Run: headless pygame with SDL's dummy video driver; simulated clock (each Clock.tick advances the game by its frame time, no real sleeping); random seed 0; keys injected as events and as key.get_pressed() state; mouse plan: one left click at the window centre at the start of phase 2, then a move to the lower-right quarter at the start of phase 3.
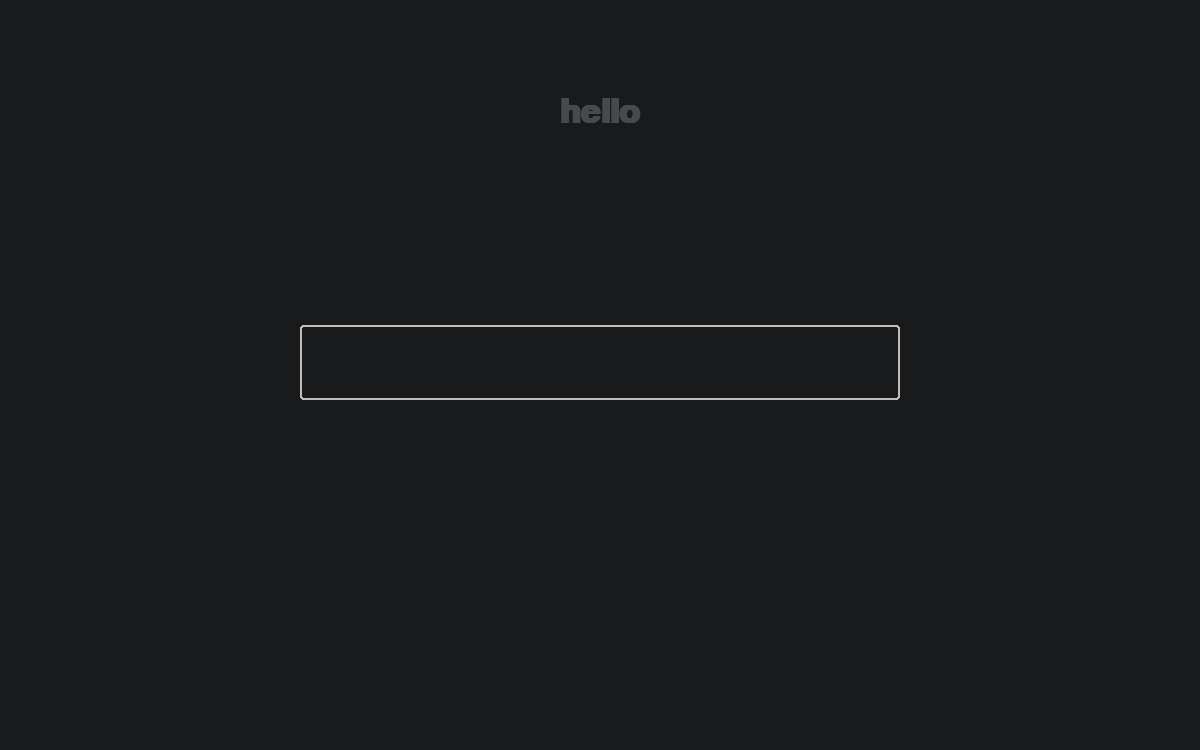
Frame 1 of 4 · flips 1–60 · no input
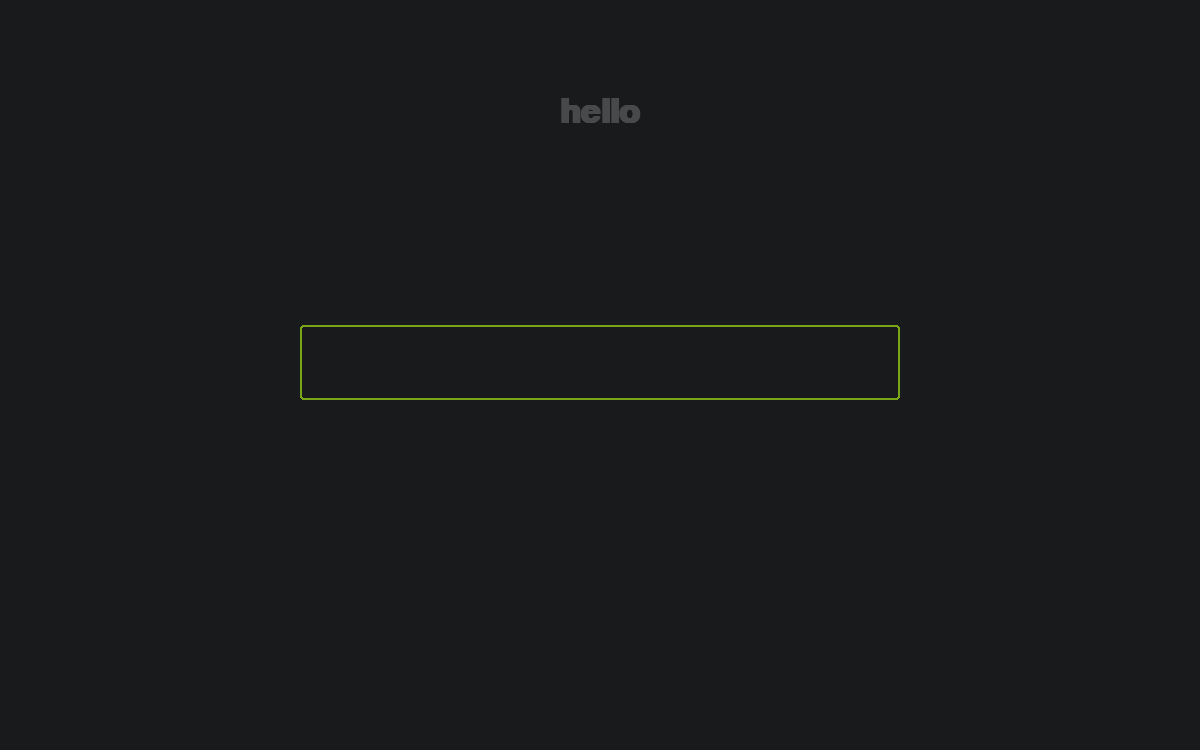
Frame 2 of 4 · flips 61–180 · clicked the window centre · tapped SPACE, RETURN · held RIGHT (→), D
Frame 3 of 4 · flips 181–300 · moved the mouse to the lower-right quarter · held DOWN (↓), S · screen unchanged from frame 2, image omitted
Frame 4 of 4 · flips 301–420 · held LEFT (←), A, UP (↑), W · screen unchanged from frame 3, image omitted

The pygame program that drew these frames:

import pygame as pg
import time

pg.init()

WIDTH, HEIGHT = 1200, 750

WHITE = (0, 0, 0)
RED = (255, 0, 0)
BG = (25, 26, 27)
COLOR_ACTIVE =  (121, 166, 23)
TEXT = (72, 73, 75)
COLOR_PASSIVE = pg.Color("gray")

FPS = 60

def main():
    clock = pg.time.Clock()
    running = True
    screen = pg.display.set_mode((WIDTH, HEIGHT))
    
    rect_x = WIDTH//2 - 300
    rect_y = HEIGHT//2 - 50
    rect_w = 600
    rect_h = 75
    input_rect = pg.Rect(rect_x, rect_y, rect_w, rect_h)
    word = "hello"    
    text = ""
    color = WHITE
    index = 0
    word_count = 0

    font = pg.font.SysFont("Roboto", 50, bold=True)
    word_surface = font.render(word, True, TEXT, BG)
    margin_x = (rect_w - word_surface.get_width()) // 2
    margin_y = (rect_h - word_surface.get_height()) // 2
    
    pg.display.update()
    active = False
    while running:
        for event in pg.event.get():
            if event.type == pg.QUIT:
                running = False
            
            elif event.type == pg.KEYDOWN:
                if event.key == pg.K_ESCAPE:
                    running = False
                elif event.key == pg.K_BACKSPACE :
                    if index > 0:
                        text = text[:-1]
                        index -= 1
                elif index >= len(word):
                    if word == text :
                        word_count += 1
                    index = 0
                    text = ""
                else:
                    char = event.unicode
                    text += char

                    if char == word[index]:
                        color = WHITE
                        index += 1  
                    else: 
                        color = RED
                        index = 0
                        text = ""


            if event.type == pg.MOUSEBUTTONDOWN:
                if input_rect.collidepoint(event.pos):
                    active = True
                else:
                    active = False
        
        text_surface = font.render(text, True, color)
        
        screen.fill(BG)
        screen.blit(text_surface,(rect_x + margin_x, rect_y + margin_y))         
        screen.blit(word_surface,(rect_x + margin_x, rect_y + margin_y - 250) )
        print(text)
        print(word_count)
        if active:
            color = COLOR_ACTIVE
        else:
            color = COLOR_PASSIVE
        pg.draw.rect(screen, color, input_rect,  2, 3)
        clock.tick(FPS)
        pg.display.flip() 
        
    pg.quit()


if __name__ == "__main__":
    main()
